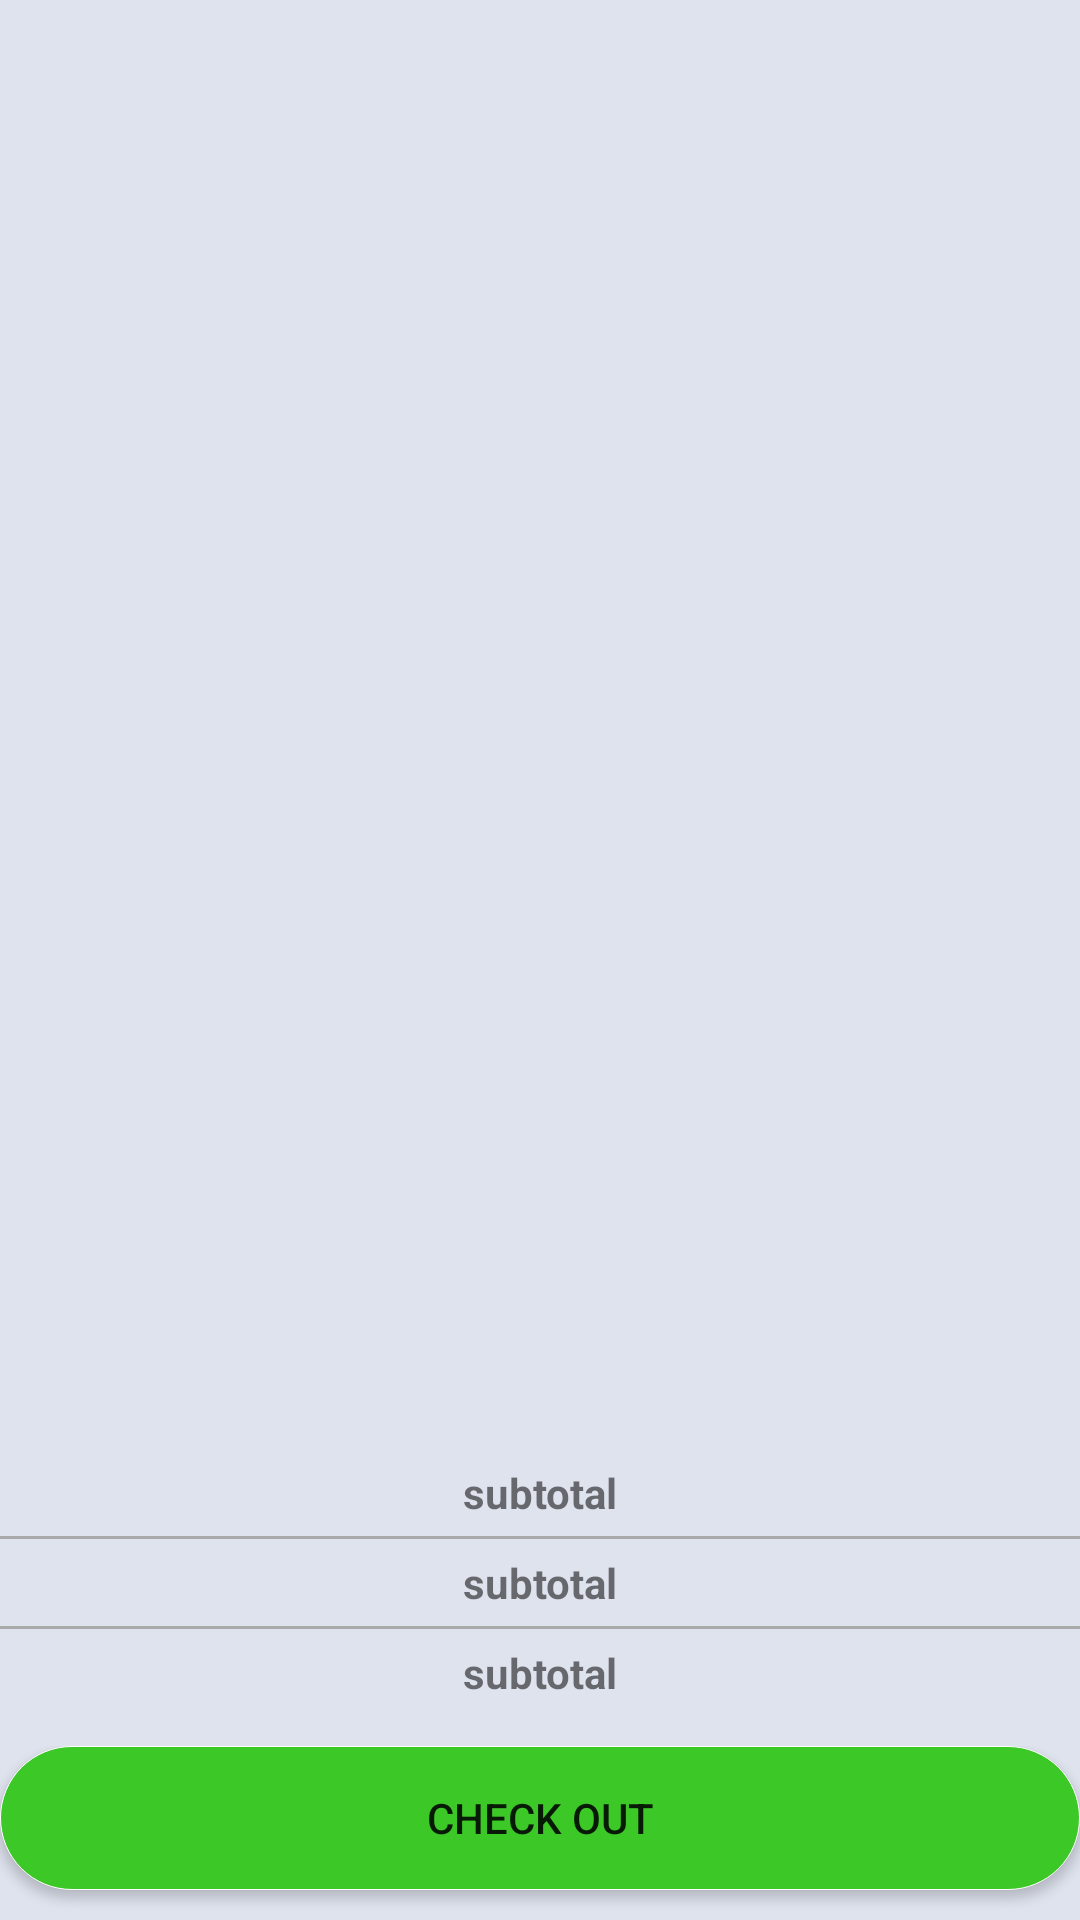

Reconstruct the res/layout file that produces this screen, plus the resources it refers to.
<!-- AndroidManifest.xml: application theme AppTheme -->
<!-- res/layout/cart_list_view.xml -->
<?xml version="1.0" encoding="utf-8"?>
<ScrollView xmlns:android="http://schemas.android.com/apk/res/android"
    xmlns:app="http://schemas.android.com/apk/res-auto"
    android:orientation="vertical"
    android:layout_width="match_parent"
    android:scrollbarThumbVertical="@android:color/transparent"
    android:fillViewport="true"
    android:background="#Dfe3ee"
    android:layout_height="match_parent">

    <RelativeLayout
        android:layout_width="match_parent"
        android:layout_height="wrap_content">

        <ListView
            android:layout_alignParentTop="true"
            android:layout_width="match_parent"
            android:layout_height="wrap_content"
            android:id="@+id/detail_list_view"
            android:divider="@android:color/darker_gray"
            android:dividerHeight="0.5dp"
            android:layout_marginBottom="10dp"
            android:scrollbarThumbVertical="@android:color/transparent"
            android:layout_above="@+id/linear" />

        <FrameLayout
            android:layout_alignParentBottom="true"
            android:layout_width="match_parent"
            android:id="@+id/frame_button"
            android:layout_height="wrap_content">
            <Button
                android:layout_width="match_parent"
                android:layout_height="wrap_content"
                android:layout_gravity="bottom"
                android:id="@+id/btn_Checkout"
                android:layout_marginBottom="10dp"
                android:background="@drawable/button_round"
                android:text="Check out"/>
        </FrameLayout>

        <LinearLayout
            android:layout_width="match_parent"
            android:orientation="vertical"
            android:id="@+id/linear"
            android:layout_marginBottom="10dp"
            android:layout_height="wrap_content"
            android:layout_above="@+id/frame_button"
            android:layout_alignParentStart="true">

            <TextView
                android:layout_width="match_parent"
                android:layout_height="wrap_content"
                android:id="@+id/txt_Subtotal"
                android:layout_margin="5dp"
                android:text="subtotal"
                android:textAlignment="center"
                android:textStyle="bold"/>
            <View
                android:layout_width="match_parent"
                android:layout_height="1dp"
                android:background="@android:color/darker_gray"/>
            <TextView
                android:layout_width="match_parent"
                android:layout_height="wrap_content"
                android:id="@+id/txt_vat"
                android:layout_margin="5dp"
                android:text="subtotal"
                android:textAlignment="center"
                android:textStyle="bold"/>
            <View
                android:layout_width="match_parent"
                android:layout_height="1dp"
                android:background="@android:color/darker_gray"/>
            <TextView
                android:layout_width="match_parent"
                android:layout_height="wrap_content"
                android:id="@+id/txt_total"
                android:layout_margin="5dp"
                android:text="subtotal"
                android:textAlignment="center"
                android:textStyle="bold"/>
        </LinearLayout>


    </RelativeLayout>
</ScrollView>
<!-- resources referenced by this layout -->
<resources>
  <!-- drawable button_round (drawable) -->
  <shape xmlns:android="http://schemas.android.com/apk/res/android"
      android:shape="rectangle">
      <corners android:radius="30dp" />
      <stroke android:width="1px" android:color="#fff"
          />
      <solid android:color="@color/colorPrimary"/>
  </shape>
  <style name="AppTheme" parent="Theme.AppCompat.Light.DarkActionBar">
          
          <item name="colorAccent">@color/colorAccent</item>
          <item name="colorPrimary">@color/colorPrimary</item>
          <item name="colorPrimaryDark">@color/colorPrimaryDark</item>
          <item name="colorControlNormal">#ffff</item>
          <item name="android:overScrollMode">never</item>
          <item name="android:windowAnimationStyle">@null</item>
          <item name="toolbarStyle">@style/Widget.Toolbar</item>
      </style>
  <color name="colorPrimary">#3CC827</color>
  <color name="colorAccent">#4bc03b</color>
  <color name="colorPrimaryDark">#38b325</color>
  <style name="Widget.Toolbar" parent="@style/Widget.AppCompat.Toolbar">
          <item name="contentInsetStart">0dp</item>
      </style>
</resources>
